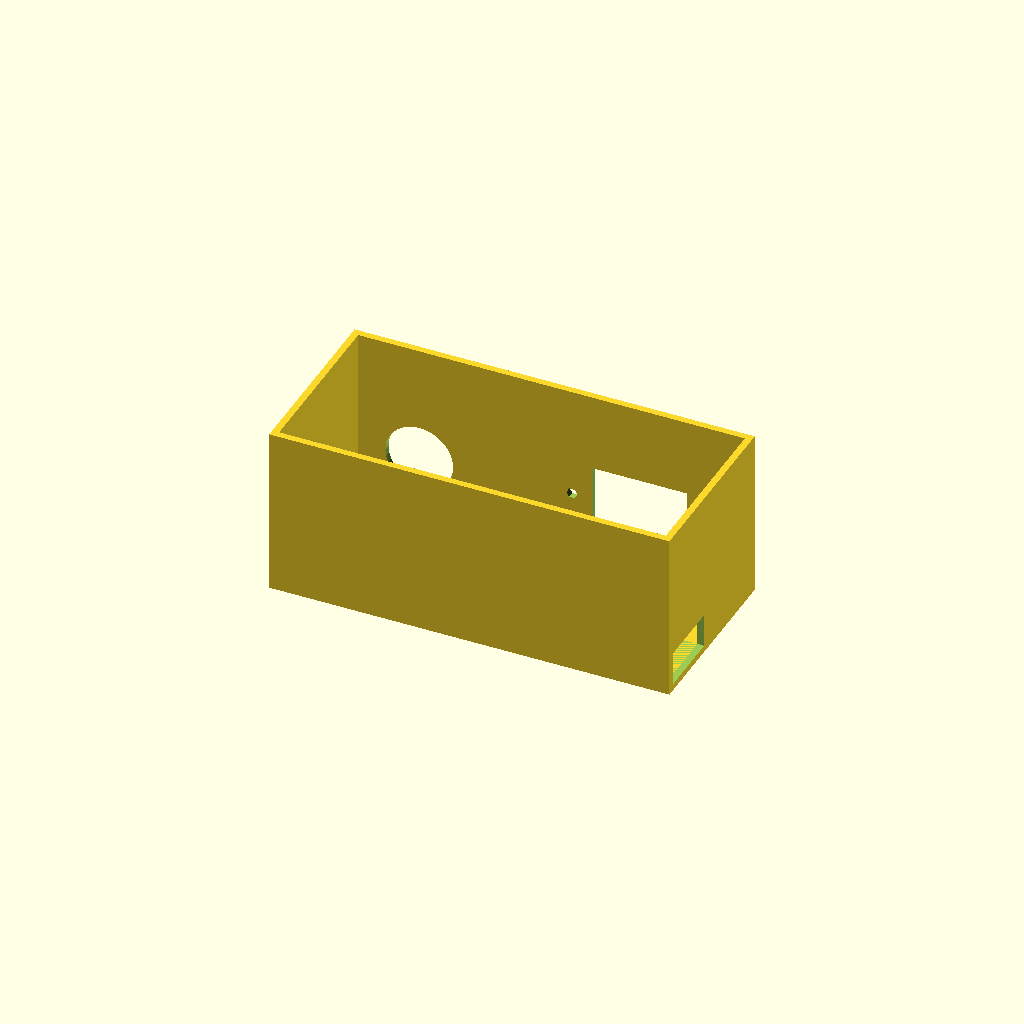
Cell 1: rendered with the file's own defaults.
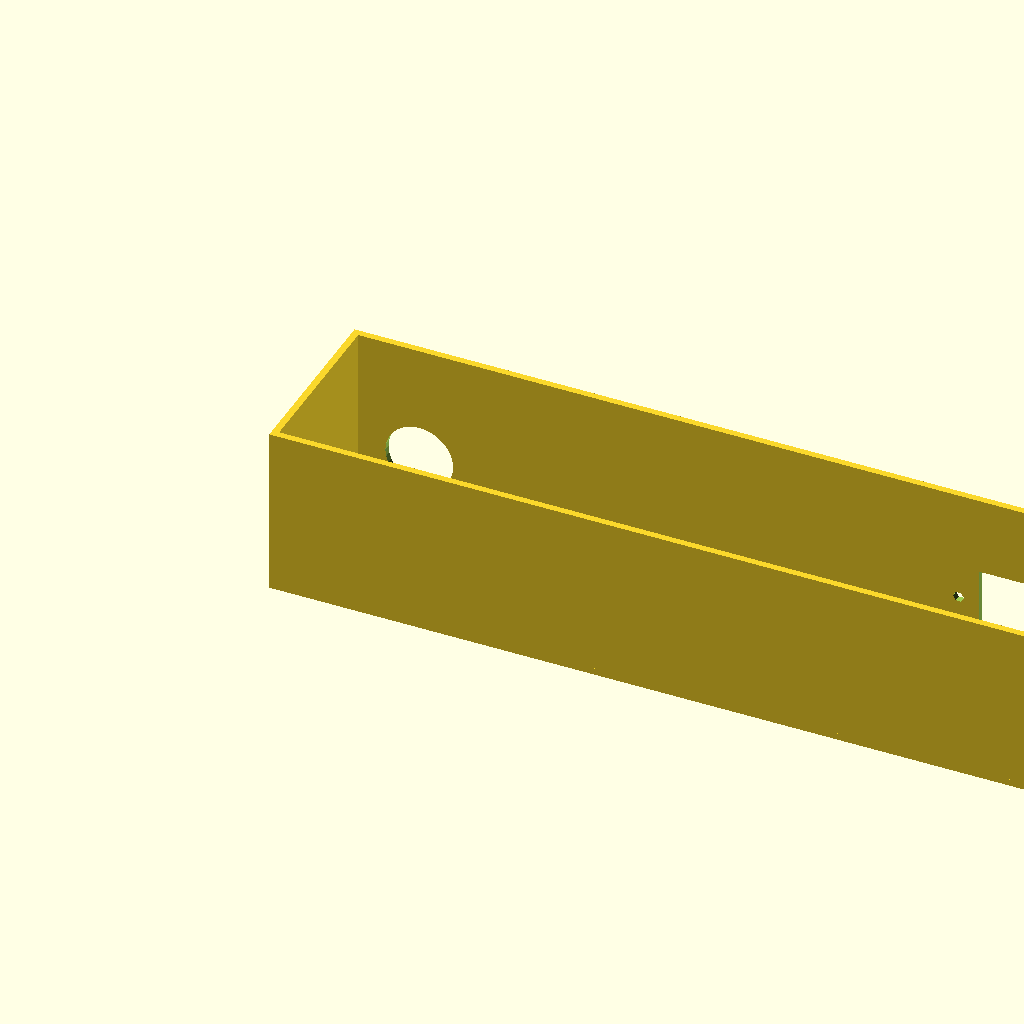
Cell 2 — Case_Width set to 228, the other parameters unchanged.
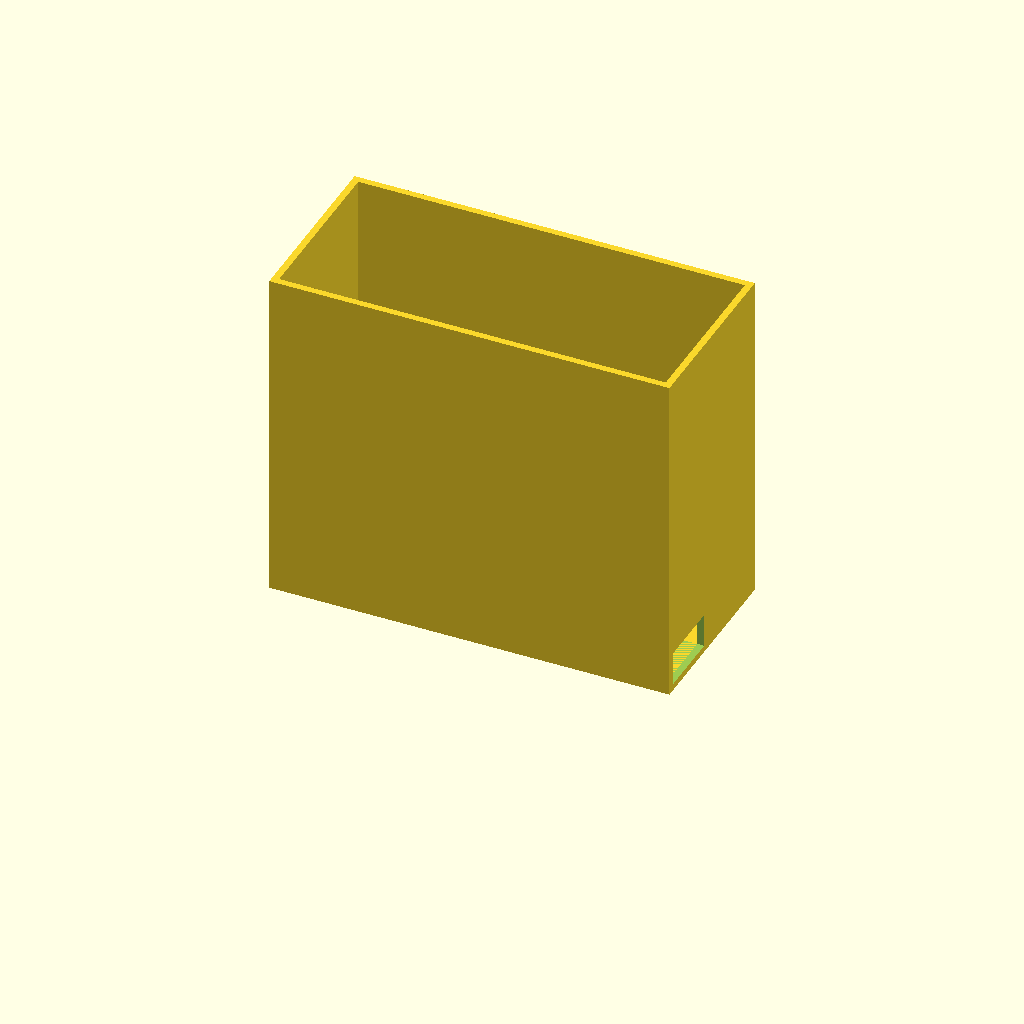
Cell 3: Case_Height = 100 (everything else at default).
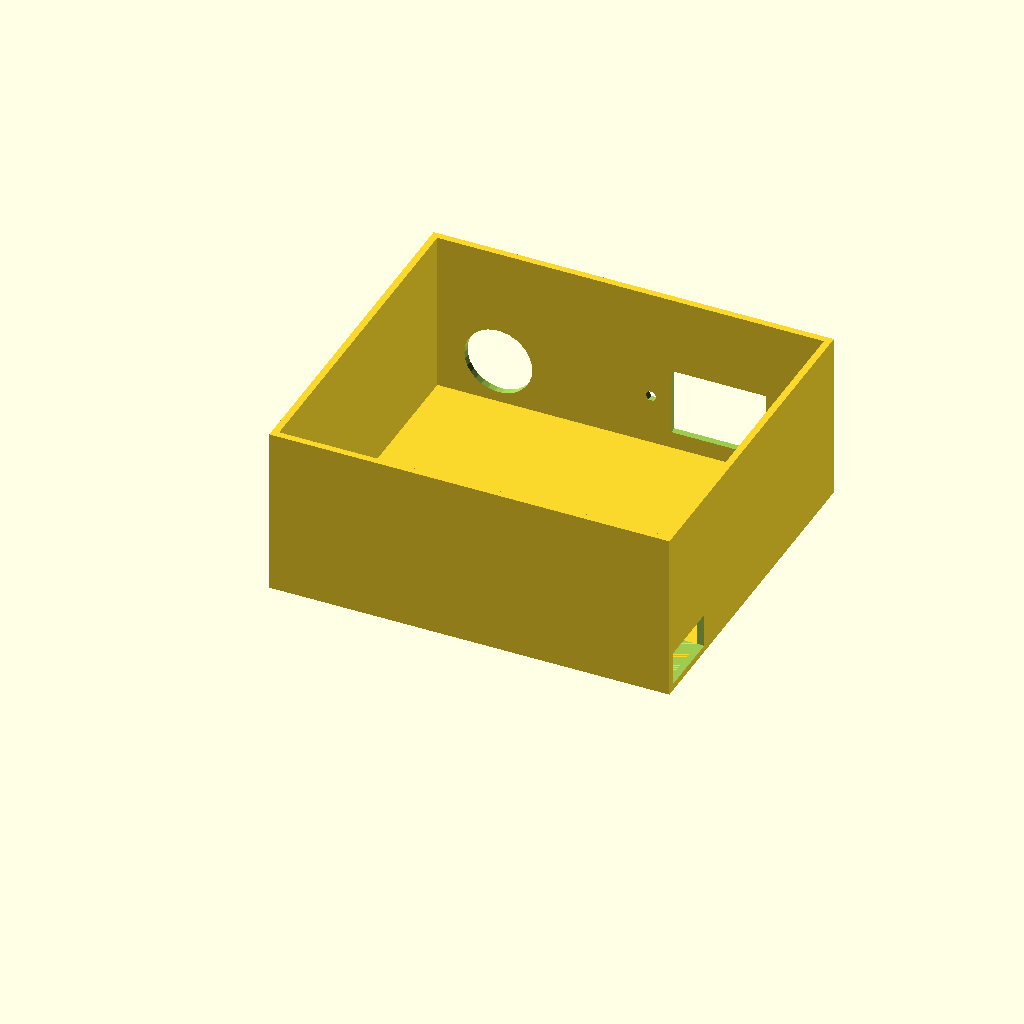
Cell 4: Case_Depth = 100 (everything else at default).
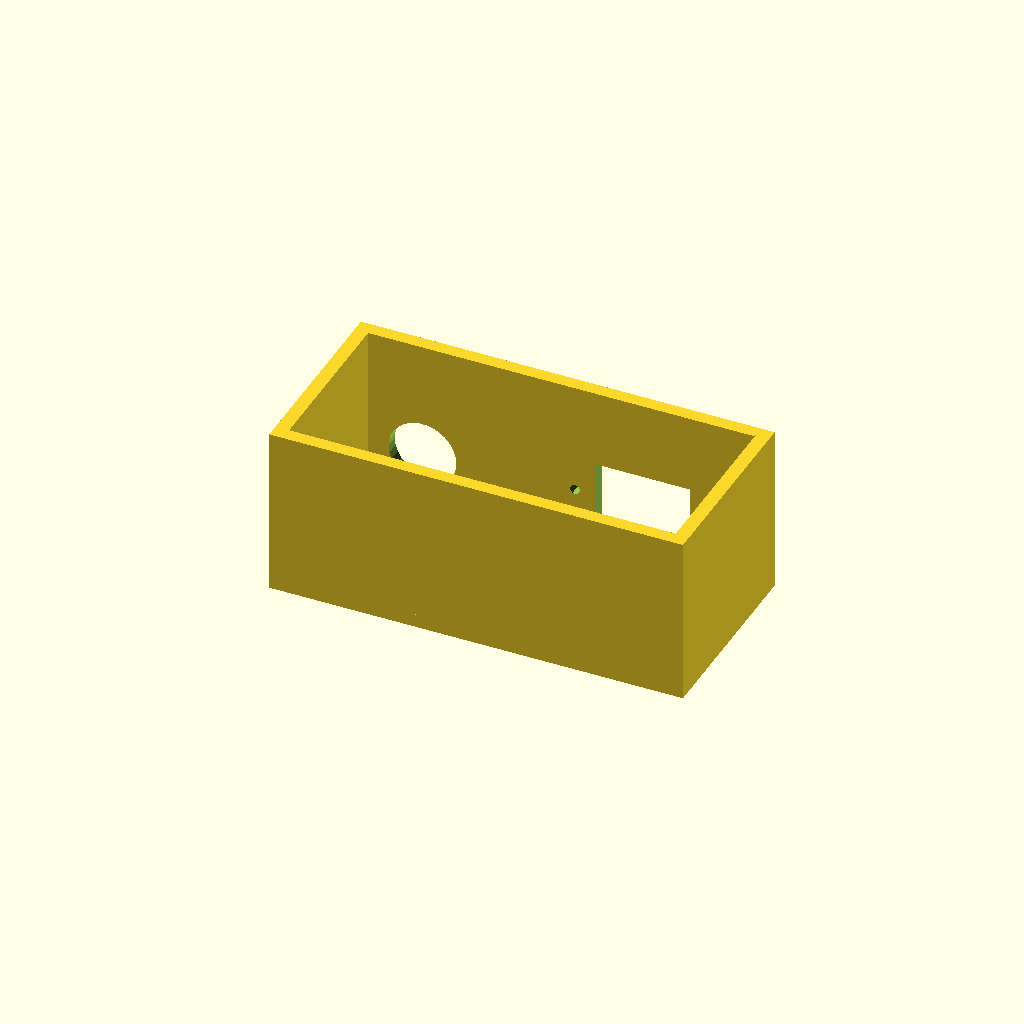
Cell 5: Case_thickness = 4 (everything else at default).
One fixed orthographic camera (rotation 55°, 0°, 25°; colour scheme Cornfield) for every cell.
The OpenSCAD source (scadFiles/534527/873966.scad):
Case_Width = 114;

Case_Height = 50;

Case_Depth = 50;

Case_thickness = 2;



Connector_Width = 28;

Connector_Height = 20;

Connector_Position = 7;

Connector_Screw_Distance = 5;





Button_Radius = 10; 

Button_Distance = 15;



Wire_Hole_Height = 10;

Wire_Hole_Width = 20;



cube([Case_Width + (Case_thickness * 2),Case_Depth + (Case_thickness * 2), Case_thickness]);

cube([Case_thickness,Case_Depth + (Case_thickness * 2),Case_Height]);

cube([Case_Width + (Case_thickness * 2), Case_thickness, Case_Height]);

difference(){

	translate([Case_Width + Case_thickness, 0,0]) cube([Case_thickness, Case_Depth + (Case_thickness * 2), Case_Height]);

	translate([Case_Width - 3 ,Case_thickness,Case_thickness])	cube([10,Wire_Hole_Width,Wire_Hole_Height]);

}

difference() {

	translate ([0,Case_Depth + Case_thickness,0]) cube([Case_Width + Case_thickness,Case_thickness,Case_Height]);

	

	//Conector

	translate([Case_Width - Connector_Width - 15, Case_Depth - 1 , Connector_Position])     	cube([Connector_Width, (Case_thickness * 2) + 2,Connector_Height]);

	// Parafusos conector

	rotate(90, [1,0,0]) translate([Case_Width - Connector_Width - Button_Distance - 6, Button_Distance + 2 , -Case_Depth - (Case_thickness * 3) - 1])  cylinder(h = (Case_thickness * 4) + 2, r=1.6);

	rotate(90, [1,0,0]) translate([Case_Width - Connector_Width + Button_Distance + 4, Button_Distance + 2, -Case_Depth - (Case_thickness * 3) - 1])  cylinder(h = (Case_thickness * 4) + 2, r=1.6);





	// Botão

	rotate(90, [1,0,0]) translate([20, Button_Distance , -Case_Depth - (Case_thickness * 2) - 1]) cylinder(h = (Case_thickness * 2) + 2, r=Button_Radius);

}
Customizer parameters (derived from the source; name, type, default, range or options):
Case_Width: number, default 114
Case_Height: number, default 50
Case_Depth: number, default 50
Case_thickness: number, default 2
Connector_Width: number, default 28
Connector_Height: number, default 20
Connector_Position: number, default 7
Connector_Screw_Distance: number, default 5
Button_Radius: number, default 10
Button_Distance: number, default 15
Wire_Hole_Height: number, default 10
Wire_Hole_Width: number, default 20
